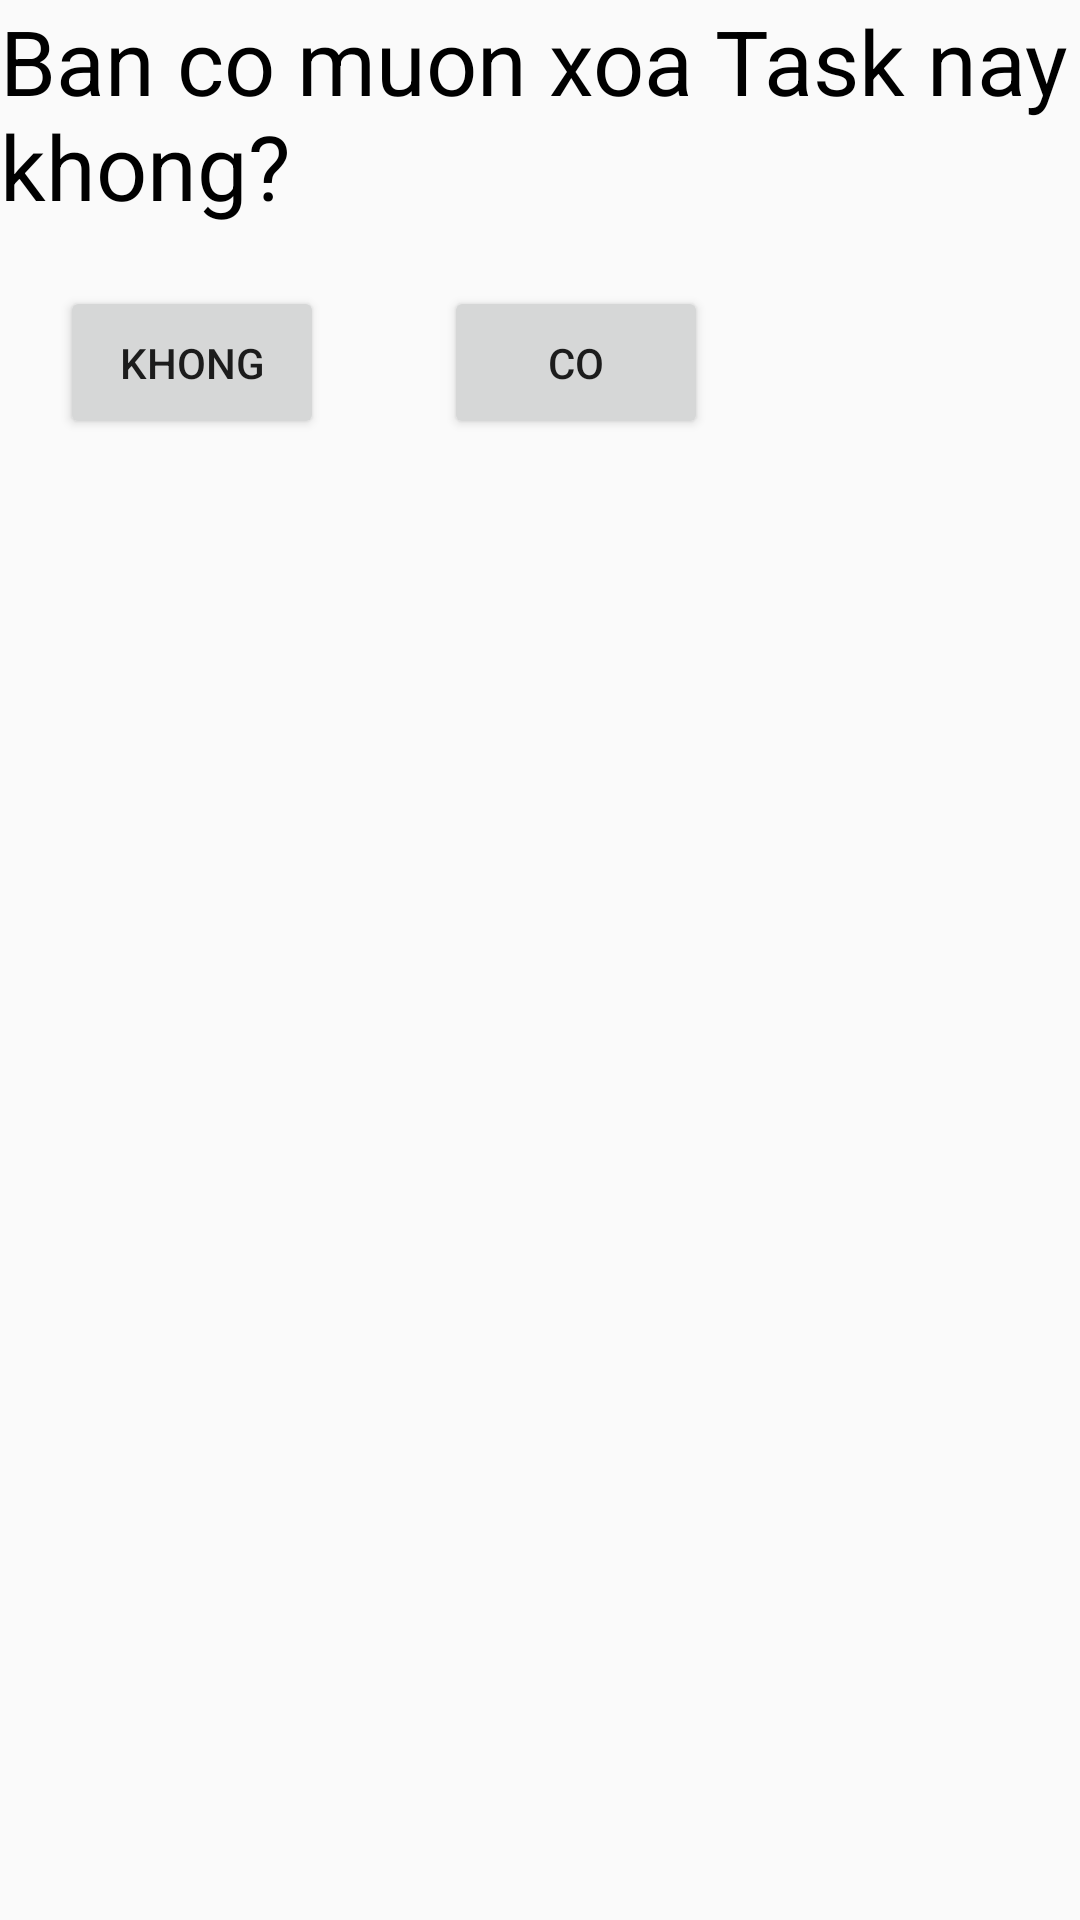

Reconstruct the res/layout file that produces this screen, plus the resources it refers to.
<!-- AndroidManifest.xml: application theme Theme.StudyApp -->
<!-- res/layout/delete_dialog_fragment.xml -->
<?xml version="1.0" encoding="utf-8"?>
<androidx.appcompat.widget.LinearLayoutCompat
    xmlns:android="http://schemas.android.com/apk/res/android"
    android:layout_width="match_parent"
    android:layout_height="match_parent"
    android:orientation="vertical">

    <TextView
        android:layout_width="match_parent"
        android:layout_height="wrap_content"
        android:text="Ban co muon xoa Task nay khong?"
        android:textColor="@color/black"
        android:textSize="30dp"/>

    <androidx.appcompat.widget.LinearLayoutCompat
        android:layout_width="match_parent"
        android:layout_height="wrap_content"
        android:orientation="horizontal">

        <Button
            android:layout_width="wrap_content"
            android:layout_height="wrap_content"
            android:text="Khong"
            android:id="@+id/btNo"
            android:layout_margin="20dp"
            android:padding="16dp"/>

        <Button
            android:layout_width="wrap_content"
            android:layout_height="wrap_content"
            android:text="co"
            android:id="@+id/btYes"
            android:layout_margin="20dp"
            android:padding="16dp"/>
    </androidx.appcompat.widget.LinearLayoutCompat>

</androidx.appcompat.widget.LinearLayoutCompat>
<!-- resources referenced by this layout -->
<resources>
  <color name="black">#FF000000</color>
  <style name="Theme.StudyApp" parent="Theme.AppCompat.Light.NoActionBar">
          
          <item name="colorPrimary">@color/purple_500</item>
          <item name="colorPrimaryDark">@color/purple_700</item>
          <item name="colorAccent">@color/teal_200</item>
          
      </style>
  <color name="purple_500">#FF6200EE</color>
  <color name="purple_700">#FF3700B3</color>
  <color name="teal_200">#FF03DAC5</color>
</resources>
